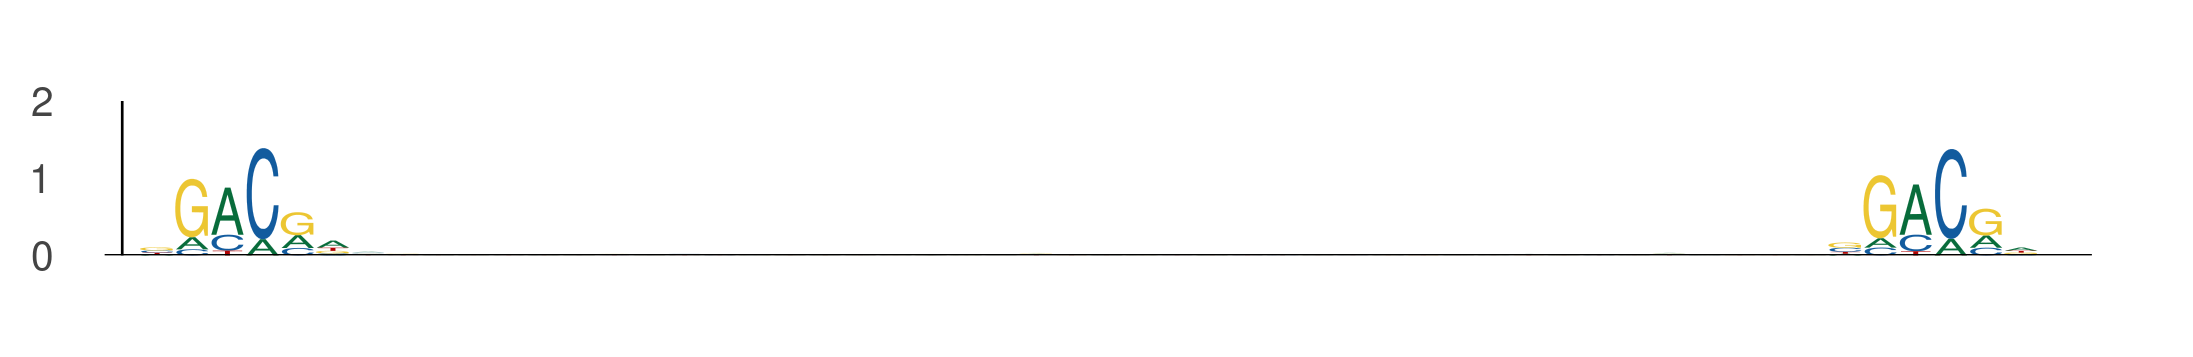

The table this chart was drawn from, first rows:
seq_index, start_position, end_position, is_reversed_complement
1702, 97, 103, 0
1702, 145, 151, 0
1265, 21, 27, 0
1265, 69, 75, 0
1822, 55, 61, 0
1822, 103, 109, 0
1822, 43, 49, 0
1822, 91, 97, 0
1822, 7, 13, 0
1822, 55, 61, 0
3323, 93, 99, 0
3323, 141, 147, 0
5434, 26, 32, 0
5434, 74, 80, 0
3645, 51, 57, 0
3645, 99, 105, 0
5454, 97, 103, 0
5454, 145, 151, 0
1051, 101, 107, 0
1051, 149, 155, 0
1603, 59, 65, 0
1603, 107, 113, 0
3422, 59, 65, 0
3422, 107, 113, 0
3808, 93, 99, 0
3808, 141, 147, 0
4917, 92, 98, 0
4917, 140, 146, 0
5348, 93, 99, 0
5348, 141, 147, 0
1527, 42, 48, 0
1527, 90, 96, 0
4642, 93, 99, 0
4642, 141, 147, 0
1301, 17, 23, 0
1301, 65, 71, 0
2238, 10, 16, 0
2238, 58, 64, 0
2238, 7, 13, 0
2238, 55, 61, 0
2238, 46, 52, 0
2238, 94, 100, 0
1115, 14, 20, 0
1115, 62, 68, 0
4044, 59, 65, 0
4044, 107, 113, 0
3379, 72, 78, 0
3379, 120, 126, 0
5729, 62, 68, 0
5729, 110, 116, 0
1042, 113, 119, 0
1042, 161, 167, 0
533, 94, 100, 0
533, 142, 148, 0
1791, 90, 96, 0
1791, 138, 144, 0
5459, 57, 63, 0
5459, 105, 111, 0
5422, 66, 72, 0
5422, 114, 120, 0
... 1,202 more rows
